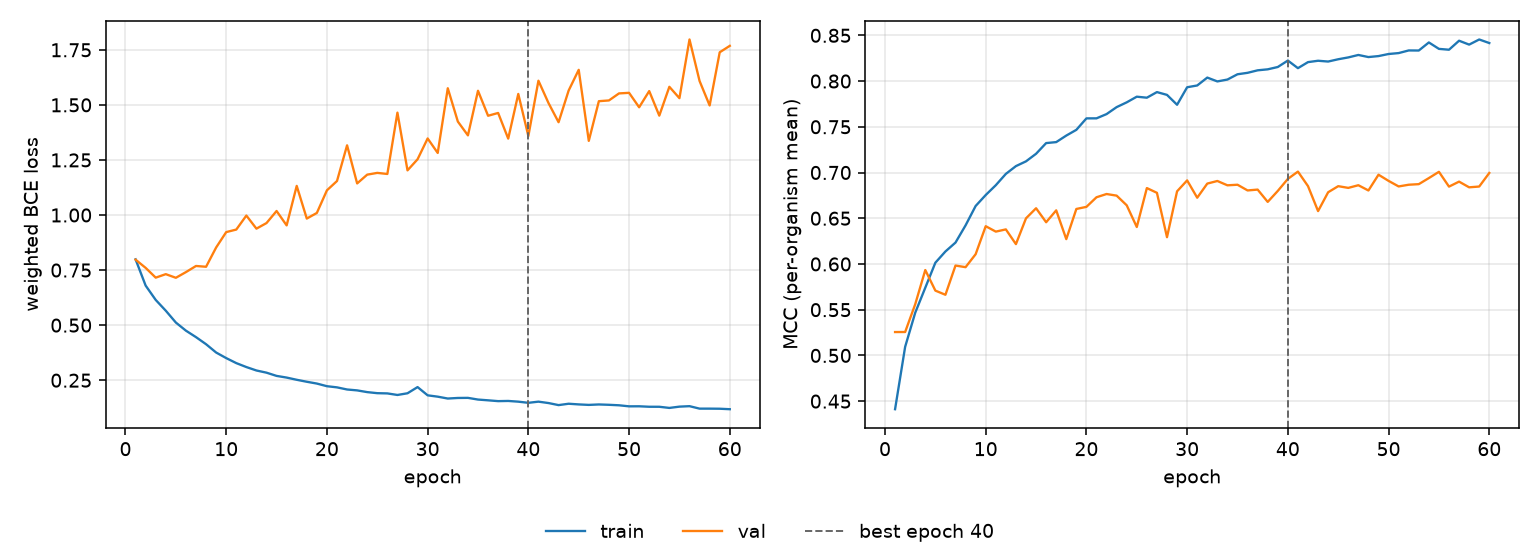

Source data for this figure (header and first rows):
epoch, tr_loss, vl_loss, tr_mcc, vl_mcc, is_best
1, 0.7988, 0.7973, 0.4412, 0.5256, False
2, 0.6796, 0.7601, 0.5094, 0.5256, False
3, 0.6145, 0.7157, 0.5466, 0.556, False
4, 0.5656, 0.7315, 0.574, 0.5934, False
5, 0.5118, 0.715, 0.6014, 0.5709, False
6, 0.475, 0.7409, 0.6137, 0.5663, False
7, 0.4456, 0.7686, 0.6234, 0.5983, False
8, 0.4134, 0.7651, 0.6422, 0.5965, False
9, 0.3757, 0.8526, 0.6634, 0.6107, False
10, 0.3504, 0.9225, 0.6754, 0.6413, False
11, 0.3277, 0.934, 0.6861, 0.6354, False
12, 0.3098, 0.9975, 0.6985, 0.6378, False
13, 0.2942, 0.9381, 0.707, 0.6217, False
14, 0.2843, 0.9635, 0.7122, 0.6499, False
15, 0.2696, 1.018, 0.7205, 0.6609, False
16, 0.262, 0.9529, 0.7322, 0.6456, False
17, 0.252, 1.132, 0.7332, 0.6586, False
18, 0.243, 0.9839, 0.7404, 0.6272, False
19, 0.2348, 1.009, 0.7467, 0.6601, False
20, 0.2228, 1.112, 0.7592, 0.6624, False
21, 0.2176, 1.154, 0.7592, 0.6729, False
22, 0.2079, 1.316, 0.7639, 0.6765, False
23, 0.2038, 1.143, 0.7715, 0.6747, False
24, 0.196, 1.183, 0.7767, 0.6641, False
25, 0.1912, 1.191, 0.7829, 0.6404, False
26, 0.1901, 1.186, 0.7818, 0.683, False
27, 0.183, 1.465, 0.7879, 0.6778, False
28, 0.1907, 1.203, 0.7849, 0.6293, False
29, 0.2188, 1.253, 0.7741, 0.6794, False
30, 0.1814, 1.348, 0.7932, 0.6914, False
31, 0.1753, 1.282, 0.7952, 0.6724, False
32, 0.1668, 1.575, 0.8038, 0.6879, False
33, 0.1694, 1.424, 0.7996, 0.6907, False
34, 0.1699, 1.362, 0.8016, 0.686, False
35, 0.1622, 1.564, 0.8074, 0.6866, False
36, 0.1587, 1.451, 0.809, 0.6804, False
37, 0.155, 1.463, 0.8117, 0.6813, False
38, 0.1559, 1.347, 0.8128, 0.6679, False
39, 0.1526, 1.55, 0.8154, 0.6799, False
40, 0.1474, 1.359, 0.8224, 0.693, True
41, 0.1527, 1.61, 0.8141, 0.701, False
42, 0.1463, 1.508, 0.8207, 0.6851, False
43, 0.137, 1.421, 0.8222, 0.6578, False
44, 0.1432, 1.565, 0.8213, 0.6784, False
45, 0.1402, 1.659, 0.8238, 0.6851, False
46, 0.1379, 1.337, 0.8258, 0.6832, False
47, 0.1399, 1.517, 0.8285, 0.6861, False
48, 0.1384, 1.52, 0.8262, 0.6804, False
49, 0.1362, 1.552, 0.8273, 0.6976, False
50, 0.1314, 1.555, 0.8296, 0.6908, False
51, 0.1316, 1.489, 0.8306, 0.6848, False
52, 0.1295, 1.563, 0.8335, 0.6866, False
53, 0.1294, 1.451, 0.8334, 0.6873, False
54, 0.1242, 1.582, 0.8422, 0.6939, False
55, 0.13, 1.53, 0.8352, 0.7008, False
56, 0.1322, 1.797, 0.8343, 0.6846, False
57, 0.121, 1.608, 0.8441, 0.69, False
58, 0.121, 1.497, 0.8398, 0.6838, False
59, 0.1206, 1.739, 0.8455, 0.6847, False
60, 0.1184, 1.768, 0.8416, 0.6995, False
